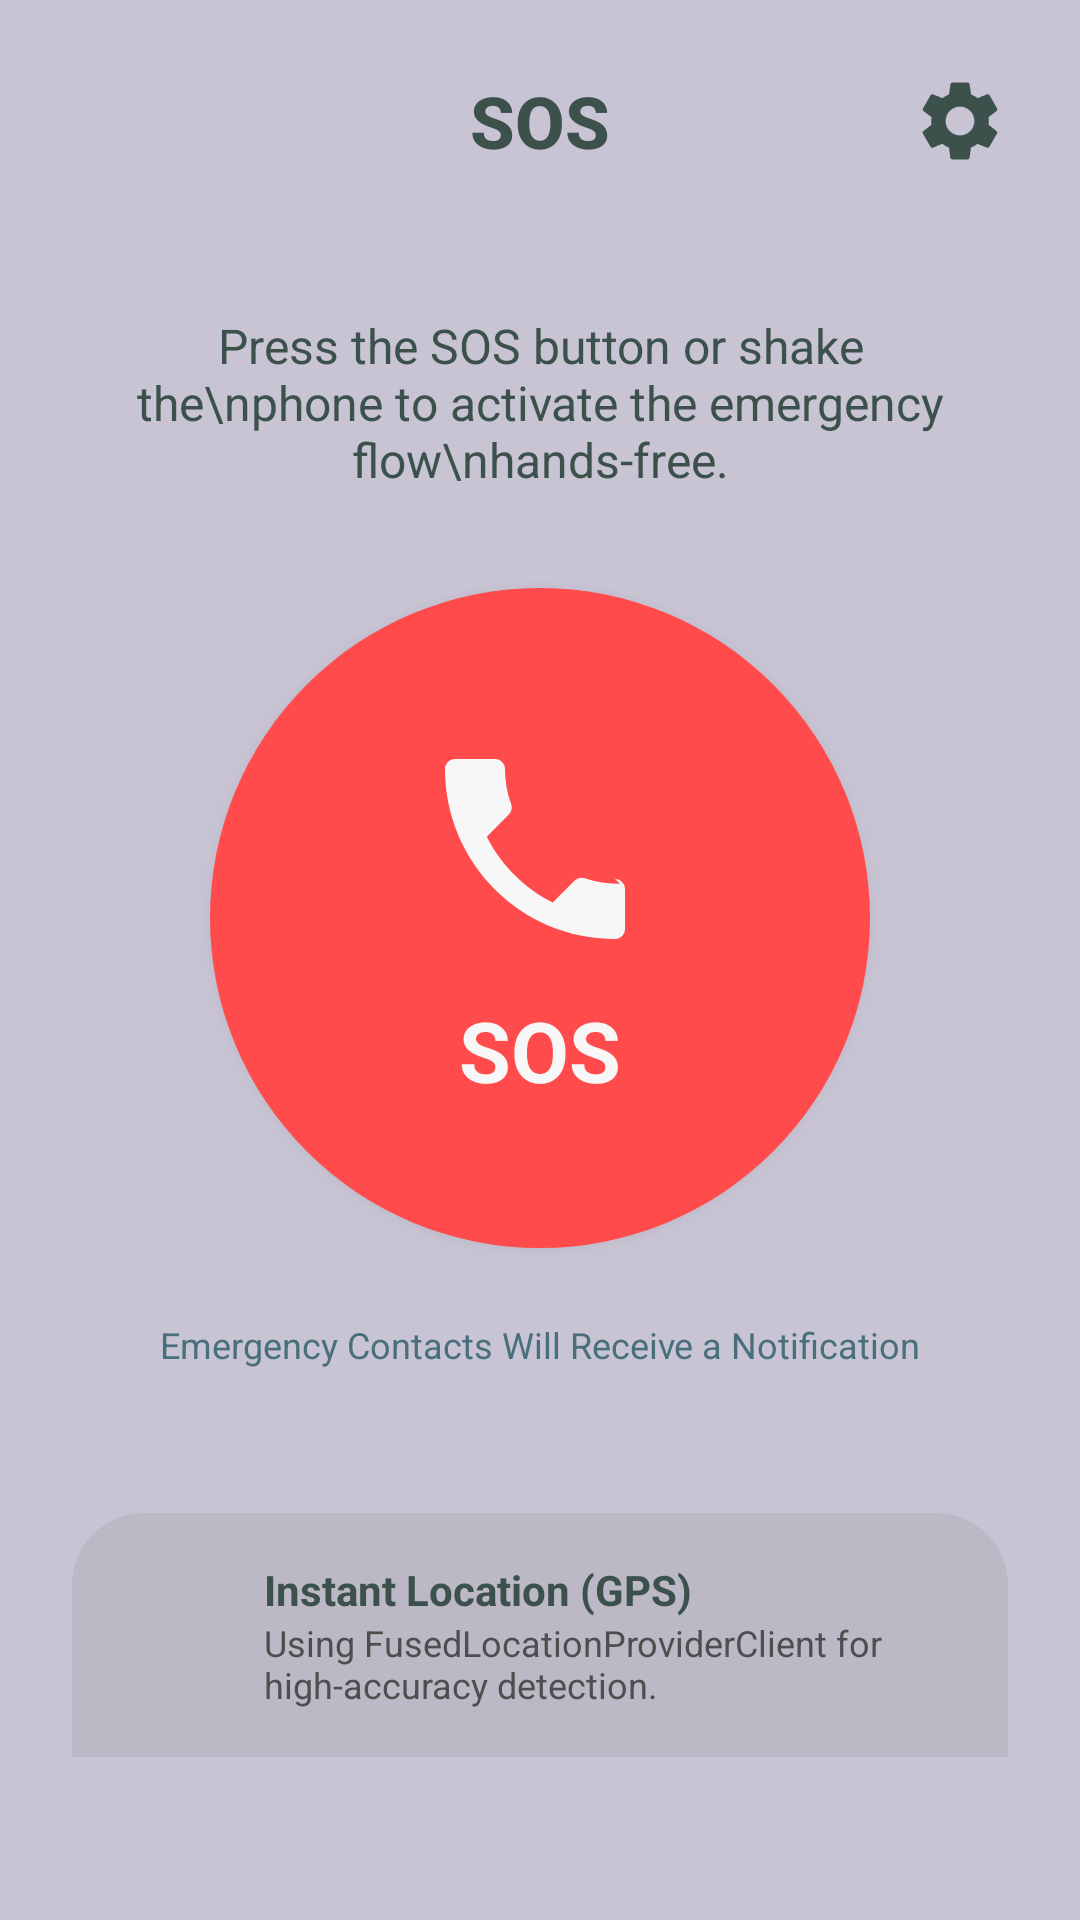

Android layout source for this screen:
<!-- AndroidManifest.xml: application theme Theme.Fppemmobsmartalertapp -->
<!-- res/layout/fragment_home.xml -->
<?xml version="1.0" encoding="utf-8"?>
<androidx.constraintlayout.widget.ConstraintLayout xmlns:android="http://schemas.android.com/apk/res/android"
    xmlns:app="http://schemas.android.com/apk/res-auto"
    xmlns:tools="http://schemas.android.com/tools"
    android:layout_width="match_parent"
    android:layout_height="match_parent"
    android:background="@color/lavender_gray"
    android:padding="24dp"
    tools:context=".HomeFragment">

    
    <TextView
        android:id="@+id/tv_title"
        android:layout_width="wrap_content"
        android:layout_height="wrap_content"
        android:fontFamily="sans-serif-medium"
        android:text="SOS"
        android:textColor="@color/outer_space"
        android:textSize="24sp"
        android:textStyle="bold"
        app:layout_constraintEnd_toEndOf="parent"
        app:layout_constraintStart_toStartOf="parent"
        app:layout_constraintTop_toTopOf="parent" />

    <ImageView
        android:id="@+id/btn_settings"
        android:layout_width="32dp"
        android:layout_height="32dp"
        android:src="@drawable/ic_nav_settings"
        app:layout_constraintBottom_toBottomOf="@id/tv_title"
        app:layout_constraintEnd_toEndOf="parent"
        app:layout_constraintTop_toTopOf="@id/tv_title"
        app:tint="@color/outer_space" />
    

    
    <TextView
        android:id="@+id/tv_instruction"
        android:layout_width="0dp"
        android:layout_height="wrap_content"
        android:layout_marginTop="48dp"
        android:gravity="center"
        android:text="Press the SOS button or shake the\nphone to activate the emergency flow\nhands-free."
        android:textColor="@color/outer_space"
        android:textSize="16sp"
        app:layout_constraintEnd_toEndOf="parent"
        app:layout_constraintStart_toStartOf="parent"
        app:layout_constraintTop_toBottomOf="@id/tv_title" />

    
    
    <FrameLayout
        android:id="@+id/btn_sos"
        android:layout_width="220dp"
        android:layout_height="220dp"
        android:layout_marginTop="32dp"
        android:background="@drawable/bg_sos_button"
        android:clickable="true"
        android:focusable="true"
        android:elevation="8dp"
        app:layout_constraintEnd_toEndOf="parent"
        app:layout_constraintStart_toStartOf="parent"
        app:layout_constraintTop_toBottomOf="@id/tv_instruction">

        <LinearLayout
            android:layout_width="wrap_content"
            android:layout_height="wrap_content"
            android:layout_gravity="center"
            android:gravity="center"
            android:orientation="vertical">

            
            <ImageView
                android:layout_width="80dp"
                android:layout_height="80dp"
                android:src="@drawable/ic_call_alert"
                app:tint="@color/white_custom" />

            <TextView
                android:layout_width="wrap_content"
                android:layout_height="wrap_content"
                android:layout_marginTop="8dp"
                android:text="SOS"
                android:textColor="@color/white_custom"
                android:textSize="28sp"
                android:textStyle="bold" />
        </LinearLayout>
    </FrameLayout>

    <TextView
        android:id="@+id/tv_notify_info"
        android:layout_width="wrap_content"
        android:layout_height="wrap_content"
        android:layout_marginTop="24dp"
        android:text="Emergency Contacts Will Receive a Notification"
        android:textColor="@color/dark_electric_blue"
        android:textSize="12sp"
        app:layout_constraintEnd_toEndOf="parent"
        app:layout_constraintStart_toStartOf="parent"
        app:layout_constraintTop_toBottomOf="@id/btn_sos" />

    
    <LinearLayout
        android:layout_width="0dp"
        android:layout_height="wrap_content"
        android:layout_marginTop="48dp"
        android:background="@drawable/bg_bottom_sheet_rounded"
        android:backgroundTint="#10000000"
        android:gravity="center_vertical"
        android:orientation="horizontal"
        android:padding="16dp"
        app:layout_constraintEnd_toEndOf="parent"
        app:layout_constraintStart_toStartOf="parent"
        app:layout_constraintTop_toBottomOf="@id/tv_notify_info">

        <ImageView
            android:layout_width="32dp"
            android:layout_height="32dp"
            android:layout_marginEnd="16dp"
            android:src="@drawable/ic_nav_home"
            app:tint="@color/outer_space" />
        

        <LinearLayout
            android:layout_width="match_parent"
            android:layout_height="wrap_content"
            android:orientation="vertical">

            <TextView
                android:layout_width="wrap_content"
                android:layout_height="wrap_content"
                android:text="Instant Location (GPS)"
                android:textColor="@color/outer_space"
                android:textStyle="bold" />

            <TextView
                android:layout_width="wrap_content"
                android:layout_height="wrap_content"
                android:text="Using FusedLocationProviderClient for high-accuracy detection."
                android:textColor="@color/grey_custom"
                android:textSize="12sp" />
        </LinearLayout>
    </LinearLayout>

</androidx.constraintlayout.widget.ConstraintLayout>
<!-- resources referenced by this layout -->
<resources>
  <color name="dark_electric_blue">#496F7C</color>
  <color name="grey_custom">#4E4E4E</color>
  <color name="lavender_gray">#C8C4D3</color>
  <color name="outer_space">#3C514C</color>
  <color name="white_custom">#F7F7F8</color>
  <!-- drawable bg_bottom_sheet_rounded (drawable) -->
  <shape xmlns:android="http://schemas.android.com/apk/res/android">
      <solid android:color="#C8C4D3" /> 
      <corners android:topLeftRadius="24dp" android:topRightRadius="24dp" />
  </shape>
  <!-- drawable bg_sos_button (drawable) -->
  <?xml version="1.0" encoding="utf-8"?>
  <ripple xmlns:android="http://schemas.android.com/apk/res/android"
      android:color="@color/white_custom"> 
      <item>
          <shape android:shape="oval">
              <solid android:color="@color/sos_red" />
          </shape>
      </item>
  </ripple>
  <!-- drawable ic_call_alert (drawable) -->
  <vector xmlns:android="http://schemas.android.com/apk/res/android"
      android:width="24dp"
      android:height="24dp"
      android:viewportWidth="24.0"
      android:viewportHeight="24.0">
      <path
          android:fillColor="#FF000000"
          android:pathData="M20.01,15.38c-1.23,0 -2.42,-0.2 -3.53,-0.56 -0.35,-0.12 -0.74,-0.03 -1.01,0.24l-2.2,2.2c-2.83,-1.44 -5.15,-3.75 -6.59,-6.59l2.2,-2.21c0.28,-0.26 0.36,-0.65 0.25,-1C8.7,6.3 8.5,5.11 8.5,3.89c0,-0.55 -0.45,-1 -1,-1H3.5c-0.55,0 -1,0.45 -1,1 0,9.39 7.61,17 17,17 0.55,0 1,-0.45 1,-1v-4c0,-0.55 -0.45,-1 -1,-1z"/>
  </vector>
  <!-- drawable ic_nav_settings (drawable) -->
  <vector xmlns:android="http://schemas.android.com/apk/res/android"
      android:width="24dp"
      android:height="24dp"
      android:viewportWidth="24.0"
      android:viewportHeight="24.0">
      <path
          android:fillColor="#FF000000"
          android:pathData="M19.14,12.94c0.04,-0.3 0.06,-0.61 0.06,-0.94c0,-0.32 -0.02,-0.64 -0.06,-0.94l2.03,-1.58c0.18,-0.14 0.23,-0.41 0.12,-0.61l-1.92,-3.32c-0.12,-0.22 -0.37,-0.29 -0.59,-0.22l-2.39,0.96c-0.5,-0.38 -1.03,-0.7 -1.62,-0.94L14.4,2.81c-0.04,-0.24 -0.24,-0.41 -0.48,-0.41h-3.84c-0.24,0 -0.43,0.17 -0.47,0.41L9.25,5.35C8.66,5.59 8.12,5.92 7.63,6.29L5.24,5.33c-0.22,-0.08 -0.47,0 -0.59,0.22L2.74,8.87C2.62,9.08 2.66,9.34 2.86,9.48l2.03,1.58C4.84,11.36 4.8,11.69 4.8,12s0.02,0.64 0.06,0.94l-2.03,1.58c-0.18,0.14 -0.23,0.41 -0.12,0.61l1.92,3.32c0.12,0.22 0.37,0.29 0.59,0.22l2.39,-0.96c0.5,0.38 1.03,0.7 1.62,0.94l0.36,2.54c0.05,0.24 0.24,0.41 0.48,0.41h3.84c0.24,0 0.43,-0.17 0.47,-0.41l0.36,-2.54c0.59,-0.24 1.13,-0.56 1.62,-0.94l2.39,0.96c0.22,0.08 0.47,0 0.59,-0.22l1.92,-3.32c0.12,-0.22 0.07,-0.47 -0.12,-0.61L19.14,12.94zM12,15.6c-1.98,0 -3.6,-1.62 -3.6,-3.6s1.62,-3.6 3.6,-3.6s3.6,1.62 3.6,3.6S13.98,15.6 12,15.6z"/>
  </vector>
  <style name="Theme.Fppemmobsmartalertapp" parent="Base.Theme.Fppemmobsmartalertapp" />
  <color name="sos_red">#FF4B4B</color>
  <style name="Base.Theme.Fppemmobsmartalertapp" parent="Theme.Material3.DayNight.NoActionBar">
          
          <item name="colorPrimary">@color/feldgrau</item>
          <item name="colorOnPrimary">@color/white_custom</item>
          <item name="colorSecondary">@color/outer_space</item>
          <item name="colorOnSecondary">@color/white_custom</item>
  
          
          <item name="android:colorBackground">@color/lavender_gray</item>
          <item name="android:windowBackground">@color/lavender_gray</item>
  
          
          <item name="android:statusBarColor">@color/lavender_gray</item>
          <item name="android:windowLightStatusBar">true</item> 
      </style>
  <color name="feldgrau">#436A4D</color>
</resources>
